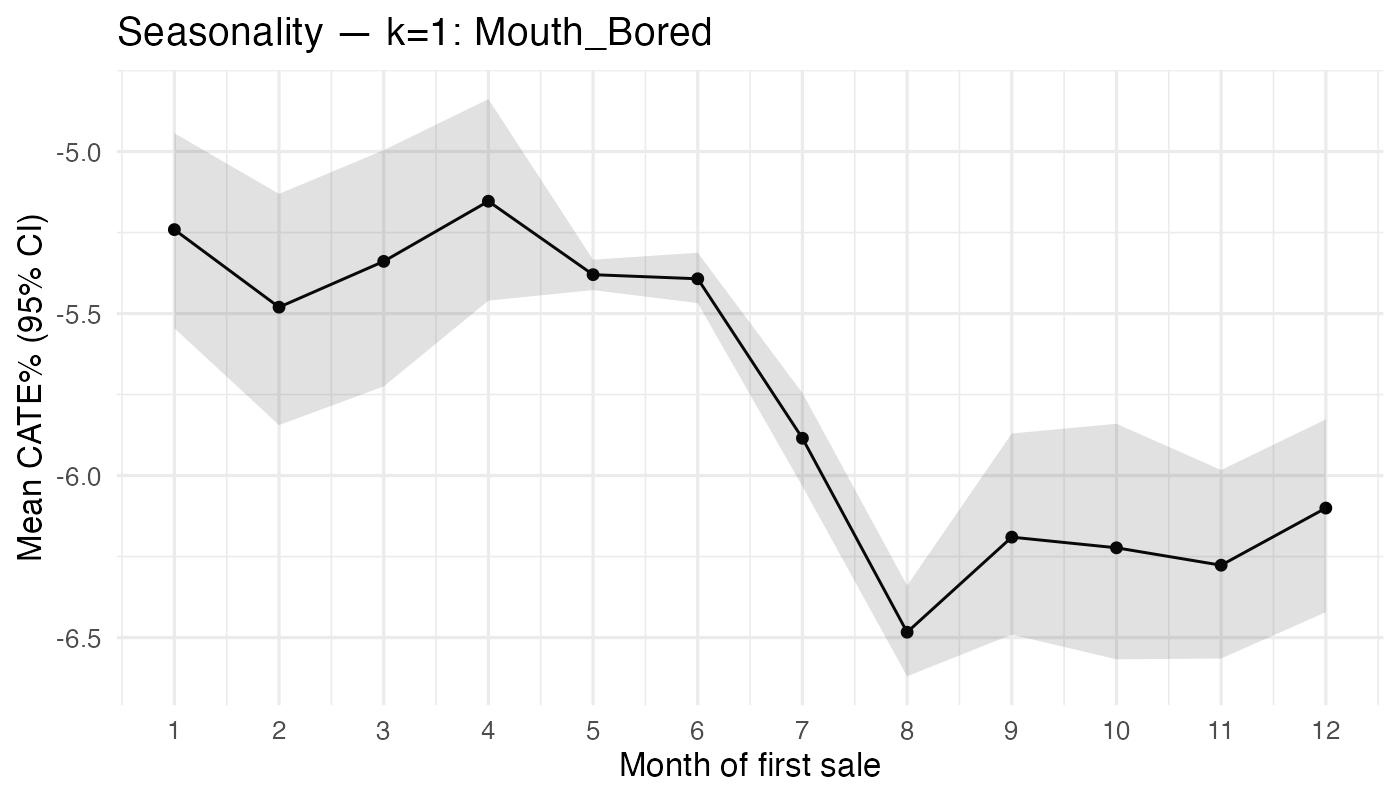

The data file committed next to this chart (first rows):
month_sale, n, mean_pct, lo_pct, hi_pct
1, 121, -5.241, -5.545, -4.943
2, 67, -5.48, -5.844, -5.131
3, 106, -5.339, -5.725, -4.996
4, 120, -5.153, -5.46, -4.838
5, 5638, -5.38, -5.428, -5.334
6, 1945, -5.393, -5.468, -5.312
7, 460, -5.885, -6.033, -5.745
8, 433, -6.483, -6.619, -6.339
9, 85, -6.19, -6.491, -5.87
10, 75, -6.223, -6.567, -5.84
11, 115, -6.277, -6.565, -5.983
12, 89, -6.1, -6.422, -5.826
